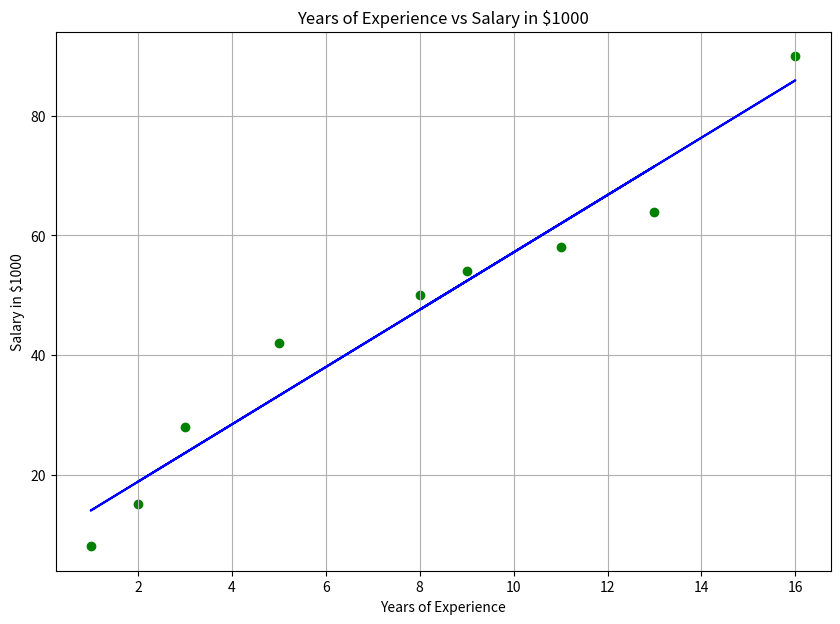

Write Python code to recreate this figure. (Note: this script raises an exception after producing the figure.)
from matplotlib import pyplot as plt
import pandas as pd

df = pd.DataFrame(
  {
    'Experience': [2, 3, 5, 13, 8, 16, 11, 1, 9],
    'Salary': [15, 28, 42, 64, 50, 90, 58, 8, 54]
  }
)

df['(x_i - x_mean)'] = df['Experience'] - df['Experience'].mean()
df['(y_i - y_mean)'] = df['Salary'] - df['Salary'].mean()
df['(x_i - x_mean)(y_i - y_mean)'] = df['(x_i - x_mean)'] * df['(y_i - y_mean)']
df['(x_i - x_mean)^2'] = (df['Experience'] - df['Experience'].mean())**2


m = (sum(df['(x_i - x_mean)'] * df['(y_i - y_mean)'])) / sum(df['(x_i - x_mean)^2'])
b = df['Salary'].mean() - (m * df['Experience'].mean())

regression_line = [(m*x) + b for x in df['Experience']]

plt.figure(figsize=(10, 7))
plt.scatter(df.Experience, df.Salary, color='g')
plt.plot(df.Experience, regression_line, color='b')
plt.title('Years of Experience vs Salary in $1000')
plt.xlabel('Years of Experience')
plt.ylabel('Salary in $1000')
plt.grid()
plt.savefig('../images/plot-02.png', format='png')
plt.show()
